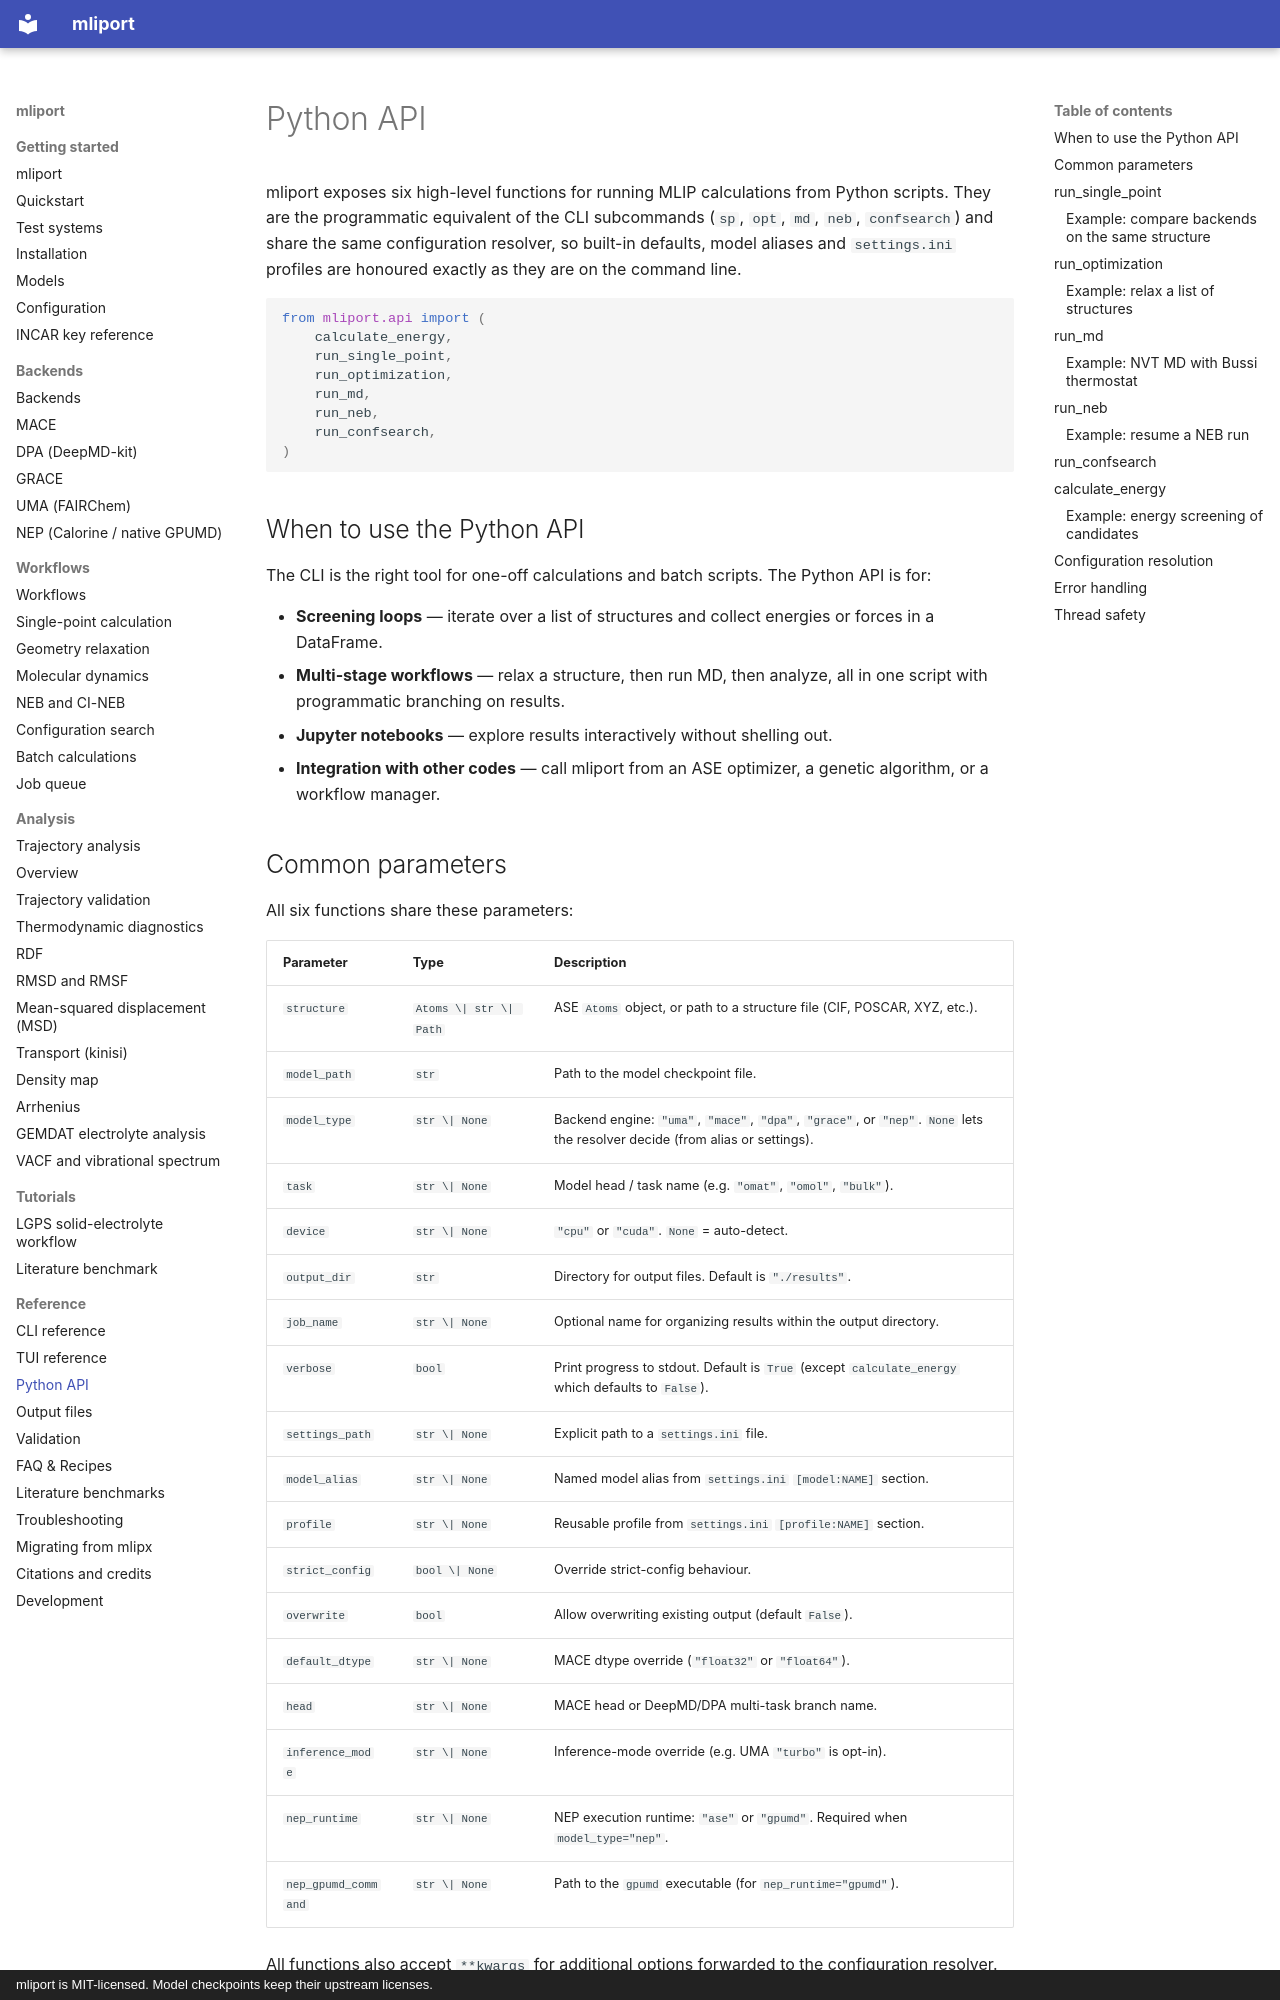

repository: hydrogen1222/mliport · page: api/index.html · generator: mkdocs · copyright: mliport is MIT-licensed. Model checkpoints keep their upstream licenses.

# Python API

mliport exposes six high-level functions for running MLIP calculations from
Python scripts. They are the programmatic equivalent of the CLI subcommands
(`sp`, `opt`, `md`, `neb`, `confsearch`) and share the same configuration
resolver, so built-in defaults, model aliases and `settings.ini` profiles
are honoured exactly as they are on the command line.

```python
from mliport.api import (
    calculate_energy,
    run_single_point,
    run_optimization,
    run_md,
    run_neb,
    run_confsearch,
)
```

## When to use the Python API

The CLI is the right tool for one-off calculations and batch scripts. The
Python API is for:

- **Screening loops** — iterate over a list of structures and collect energies
  or forces in a DataFrame.
- **Multi-stage workflows** — relax a structure, then run MD, then analyze, all
  in one script with programmatic branching on results.
- **Jupyter notebooks** — explore results interactively without shelling out.
- **Integration with other codes** — call mliport from an ASE optimizer, a
  genetic algorithm, or a workflow manager.
